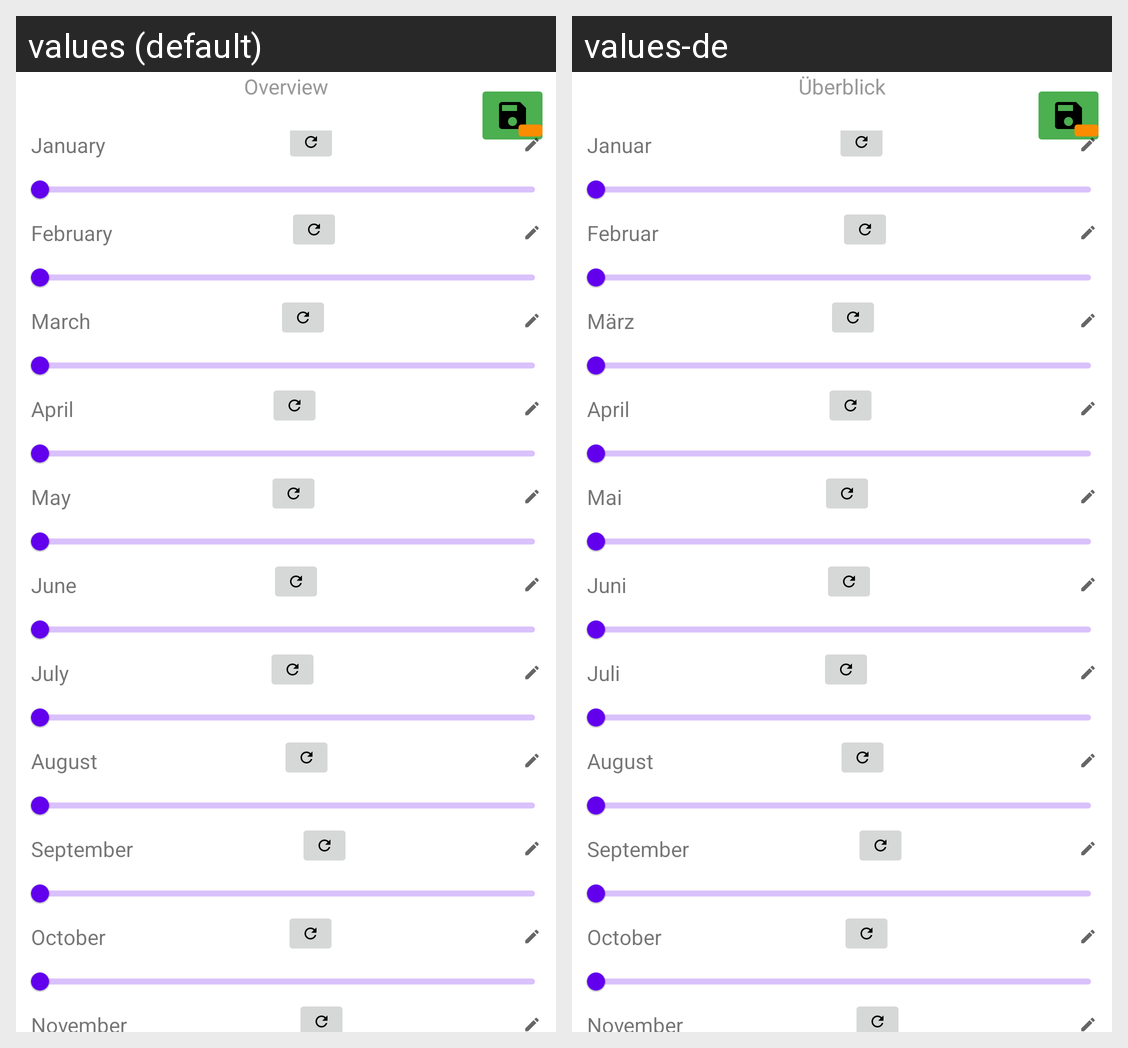

The Android screen above is rendered under two locales of the same app. Produce the string resources it draws, with the default and per-locale values.
Android screen res/layout/fragment_forecast.xml rendered under 2 locales, left to right: values (default), values-de. Device: Nexus 5 (rendered at 1080×1920; each locale shown at half size, 540×960, under a caption strip naming it); theme Theme.SummitBook.
Strings drawn on this screen, with the default value and each locale's value (text and hints the layout hard-codes, and strings that could not be matched under every locale, appear in the picture but are not listed):

overview
  values: Overview
  values-de: Überblick

january
  values: January
  values-de: Januar

february
  values: February
  values-de: Februar

march
  values: March
  values-de: März

april
  values: April
  values-de: April

may
  values: May
  values-de: Mai

june
  values: June
  values-de: Juni

july
  values: July
  values-de: Juli

august
  values: August
  values-de: August

september
  values: September
  values-de: September

october
  values: October
  values-de: October

november
  values: November
  values-de: November
